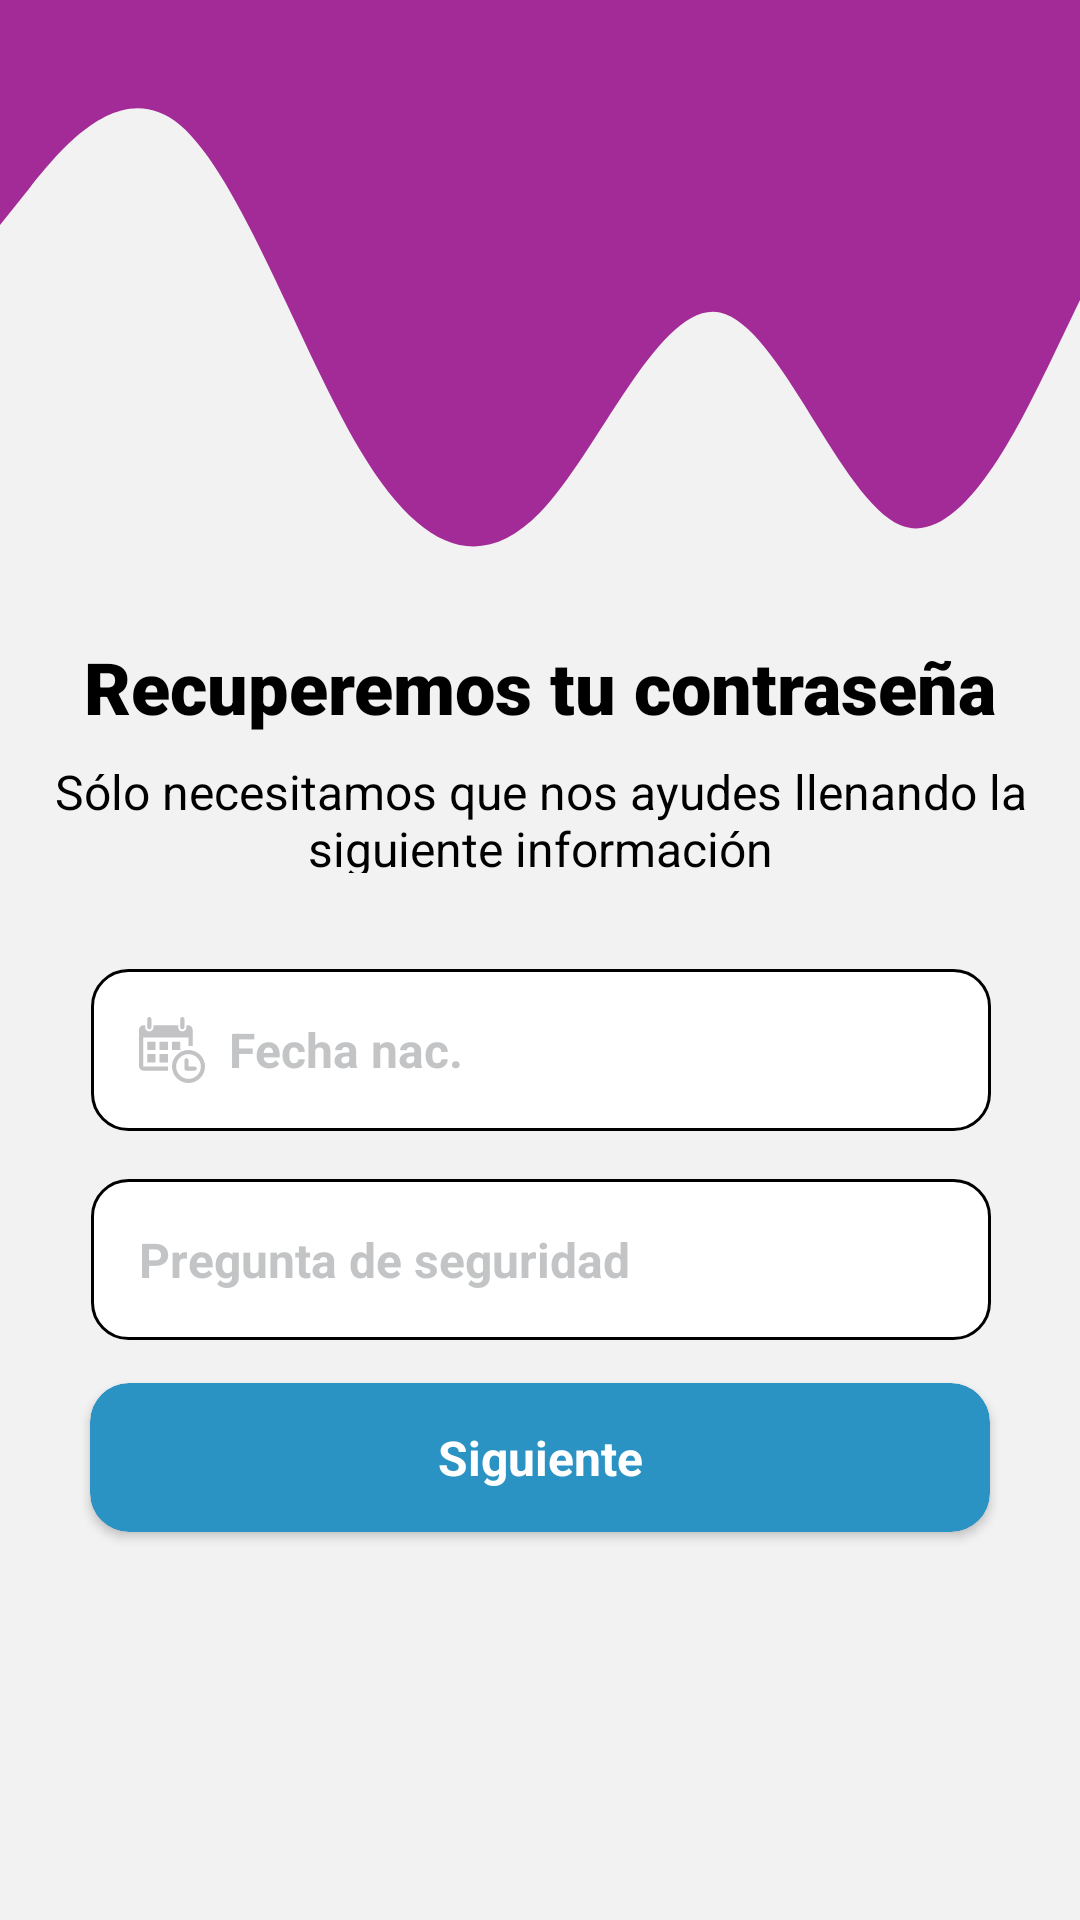

Reconstruct the res/layout file that produces this screen, plus the resources it refers to.
<!-- AndroidManifest.xml: application theme AppTheme.NoActionBar -->
<!-- res/layout/recover_password_s_q_fragment.xml -->
<?xml version="1.0" encoding="utf-8"?>
<androidx.constraintlayout.widget.ConstraintLayout xmlns:android="http://schemas.android.com/apk/res/android"
    xmlns:app="http://schemas.android.com/apk/res-auto"
    xmlns:tools="http://schemas.android.com/tools"
    android:layout_width="match_parent"
    android:layout_height="match_parent"
    android:background="#f2f2f2">

    <View
        android:id="@+id/view"
        android:layout_width="match_parent"
        android:layout_height="250dp"
        android:background="@drawable/purple_wave"
        app:layout_constraintEnd_toEndOf="parent"
        app:layout_constraintHorizontal_bias="0.0"
        app:layout_constraintStart_toStartOf="parent"
        app:layout_constraintTop_toTopOf="parent" />

    <androidx.cardview.widget.CardView
        android:id="@+id/nextBtnSQ"
        android:layout_width="300dp"
        android:layout_height="wrap_content"
        android:clickable="true"
        android:elevation="2dp"
        android:focusable="true"
        android:shadowColor="@color/black"
        app:cardBackgroundColor="@color/btn_change"
        app:cardCornerRadius="13dp"
        app:layout_constraintBottom_toBottomOf="parent"
        app:layout_constraintEnd_toEndOf="parent"
        app:layout_constraintStart_toStartOf="parent"
        app:layout_constraintTop_toBottomOf="@+id/editTextSQ"
        app:layout_constraintVertical_bias="0.100000024">

        <TextView
            android:layout_width="match_parent"
            android:layout_height="match_parent"
            android:gravity="center"
            android:padding="14dp"
            android:text="@string/siguiente"
            android:textAlignment="center"
            android:textColor="@color/white"
            android:textSize="16sp"
            android:textStyle="bold" />
    </androidx.cardview.widget.CardView>

    <TextView
        android:id="@+id/signUpBankInfoTitle"
        android:layout_width="wrap_content"
        android:layout_height="wrap_content"
        android:fontFamily="sans-serif-black"
        android:text="@string/recuperemos_tu_contrase_a"
        android:textAllCaps="false"
        android:textColor="@color/black"
        android:textSize="24sp"
        app:layout_constraintBottom_toBottomOf="parent"
        app:layout_constraintEnd_toEndOf="parent"
        app:layout_constraintStart_toStartOf="parent"
        app:layout_constraintTop_toTopOf="parent"
        app:layout_constraintVertical_bias="0.35000002" />

    <TextView
        android:id="@+id/textView3"
        android:layout_width="359dp"
        android:layout_height="38dp"
        android:layout_marginTop="8dp"
        android:text="@string/s_lo_necesitamos_que_nos_ayudes_llenando_la_siguiente_informaci_n"
        android:textAlignment="center"
        android:textColor="#000"
        android:textSize="16sp"
        app:layout_constraintEnd_toEndOf="@+id/signUpBankInfoTitle"
        app:layout_constraintHorizontal_bias="0.504"
        app:layout_constraintStart_toStartOf="@+id/signUpBankInfoTitle"
        app:layout_constraintTop_toBottomOf="@+id/signUpBankInfoTitle" />

    <EditText
        android:id="@+id/editTextBD"
        android:layout_width="300dp"
        android:layout_height="wrap_content"
        android:layout_marginTop="32dp"
        android:layout_weight="0.7"
        android:autofillHints="testHint"
        android:background="@drawable/custom_btn"
        android:drawableStart="@drawable/ic_calendar_icon"
        android:drawablePadding="8dp"
        android:hint="@string/fecha_nac"
        android:inputType="date"
        android:minHeight="48dp"
        android:padding="16dp"
        android:textColor="#85878B"
        android:textColorHint="#999B9C9F"
        android:textSize="16sp"
        android:textStyle="bold"
        app:layout_constraintEnd_toEndOf="@+id/textView3"
        app:layout_constraintStart_toStartOf="@+id/textView3"
        app:layout_constraintTop_toBottomOf="@+id/textView3"
        tools:ignore="TextContrastCheck" />

    <EditText
        android:id="@+id/editTextSQ"
        android:layout_width="300dp"
        android:layout_height="wrap_content"
        android:layout_marginTop="16dp"
        android:layout_weight="0.7"
        android:autofillHints="testHint"
        android:background="@drawable/custom_btn"
        android:drawableStart="@drawable/ic_question_icon"
        android:drawablePadding="8dp"
        android:hint="@string/pregunta_de_seguridad"
        android:inputType="text"
        android:minHeight="48dp"
        android:padding="16dp"
        android:textColor="#85878B"
        android:textColorHint="#999B9C9F"
        android:textSize="16sp"
        android:textStyle="bold"
        app:layout_constraintEnd_toEndOf="@+id/editTextBD"
        app:layout_constraintHorizontal_bias="0.524"
        app:layout_constraintStart_toStartOf="@+id/editTextBD"
        app:layout_constraintTop_toBottomOf="@+id/editTextBD"
        tools:ignore="TextContrastCheck" />

</androidx.constraintlayout.widget.ConstraintLayout>
<!-- resources referenced by this layout -->
<resources>
  <!-- drawable custom_btn (drawable) -->
  <?xml version="1.0" encoding="utf-8"?>
  <shape xmlns:android="http://schemas.android.com/apk/res/android">
      <solid android:color="#ffff"/>
      <corners android:radius="12dp"/>
      <stroke android:color="@color/black" android:width="1dp"/>
  </shape>
  <!-- drawable ic_calendar_icon (drawable) -->
  <vector android:height="21.999954dp" android:viewportHeight="485.212"
      android:viewportWidth="485.213" android:width="22dp" xmlns:android="http://schemas.android.com/apk/res/android">
      <path android:fillColor="#999B9C9F" android:pathData="M60.652,75.816V15.163C60.652,6.781 67.433,0 75.817,0c8.38,0 15.161,6.781 15.161,15.163v60.653c0,8.38 -6.781,15.161 -15.161,15.161C67.433,90.978 60.652,84.196 60.652,75.816zM318.424,90.978c8.378,0 15.163,-6.781 15.163,-15.161V15.163C333.587,6.781 326.802,0 318.424,0c-8.382,0 -15.168,6.781 -15.168,15.163v60.653C303.256,84.196 310.042,90.978 318.424,90.978zM485.212,363.906c0,66.996 -54.312,121.307 -121.303,121.307c-66.986,0 -121.302,-54.311 -121.302,-121.307c0,-66.986 54.315,-121.3 121.302,-121.3C430.9,242.606 485.212,296.919 485.212,363.906zM454.89,363.906c0,-50.161 -40.81,-90.976 -90.98,-90.976c-50.166,0 -90.976,40.814 -90.976,90.976c0,50.171 40.81,90.98 90.976,90.98C414.08,454.886 454.89,414.077 454.89,363.906zM121.305,181.955H60.652v60.651h60.653V181.955zM60.652,333.584h60.653V272.93H60.652V333.584zM151.629,242.606h60.654v-60.651h-60.654V242.606zM151.629,333.584h60.654V272.93h-60.654V333.584zM30.328,360.891V151.628h333.582v60.653h30.327V94c0,-18.421 -14.692,-33.349 -32.843,-33.349h-12.647v15.166c0,16.701 -13.596,30.325 -30.322,30.325c-16.731,0 -30.326,-13.624 -30.326,-30.325V60.651H106.14v15.166c0,16.701 -13.593,30.325 -30.322,30.325c-16.733,0 -30.327,-13.624 -30.327,-30.325V60.651H32.859C14.707,60.651 0.001,75.579 0.001,94v266.892c0,18.36 14.706,33.346 32.858,33.346h179.424v-30.331H32.859C31.485,363.906 30.328,362.487 30.328,360.891zM303.256,242.606v-60.651h-60.648v60.651H303.256zM409.399,363.906h-45.49v-45.49c0,-8.377 -6.781,-15.158 -15.163,-15.158s-15.159,6.781 -15.159,15.158v60.658c0,8.378 6.777,15.163 15.159,15.163h60.653c8.382,0 15.163,-6.785 15.163,-15.163C424.562,370.692 417.781,363.906 409.399,363.906z"/>
  </vector>
  <!-- drawable purple_wave (drawable) -->
  <vector android:height="7.7777777dp" android:viewportHeight="320"
      android:viewportWidth="1440" android:width="35dp" xmlns:android="http://schemas.android.com/apk/res/android">
      <path android:fillColor="#A32B97" android:pathData="M0,96L40,80C80,64 160,32 240,53.3C320,75 400,149 480,192C560,235 640,245 720,218.7C800,192 880,128 960,133.3C1040,139 1120,213 1200,224C1280,235 1360,181 1400,154.7L1440,128L1440,0L1400,0C1360,0 1280,0 1200,0C1120,0 1040,0 960,0C880,0 800,0 720,0C640,0 560,0 480,0C400,0 320,0 240,0C160,0 80,0 40,0L0,0Z"/>
  </vector>
  <string name="fecha_nac">Fecha nac.</string>
  <string name="pregunta_de_seguridad">Pregunta de seguridad</string>
  <string name="recuperemos_tu_contrase_a">Recuperemos tu contraseña</string>
  <string name="s_lo_necesitamos_que_nos_ayudes_llenando_la_siguiente_informaci_n">Sólo necesitamos que nos ayudes llenando la siguiente información</string>
  <string name="siguiente">Siguiente</string>
  <style name="AppTheme.NoActionBar" parent="Theme.AppCompat.Light.NoActionBar">
  
      </style>
  <!-- not gathered from this repository: default colours our renderer supplied (Android Studio template values) -->
  <color name="black">#FF000000</color>
  <color name="white">#FFFFFFFF</color>
</resources>
